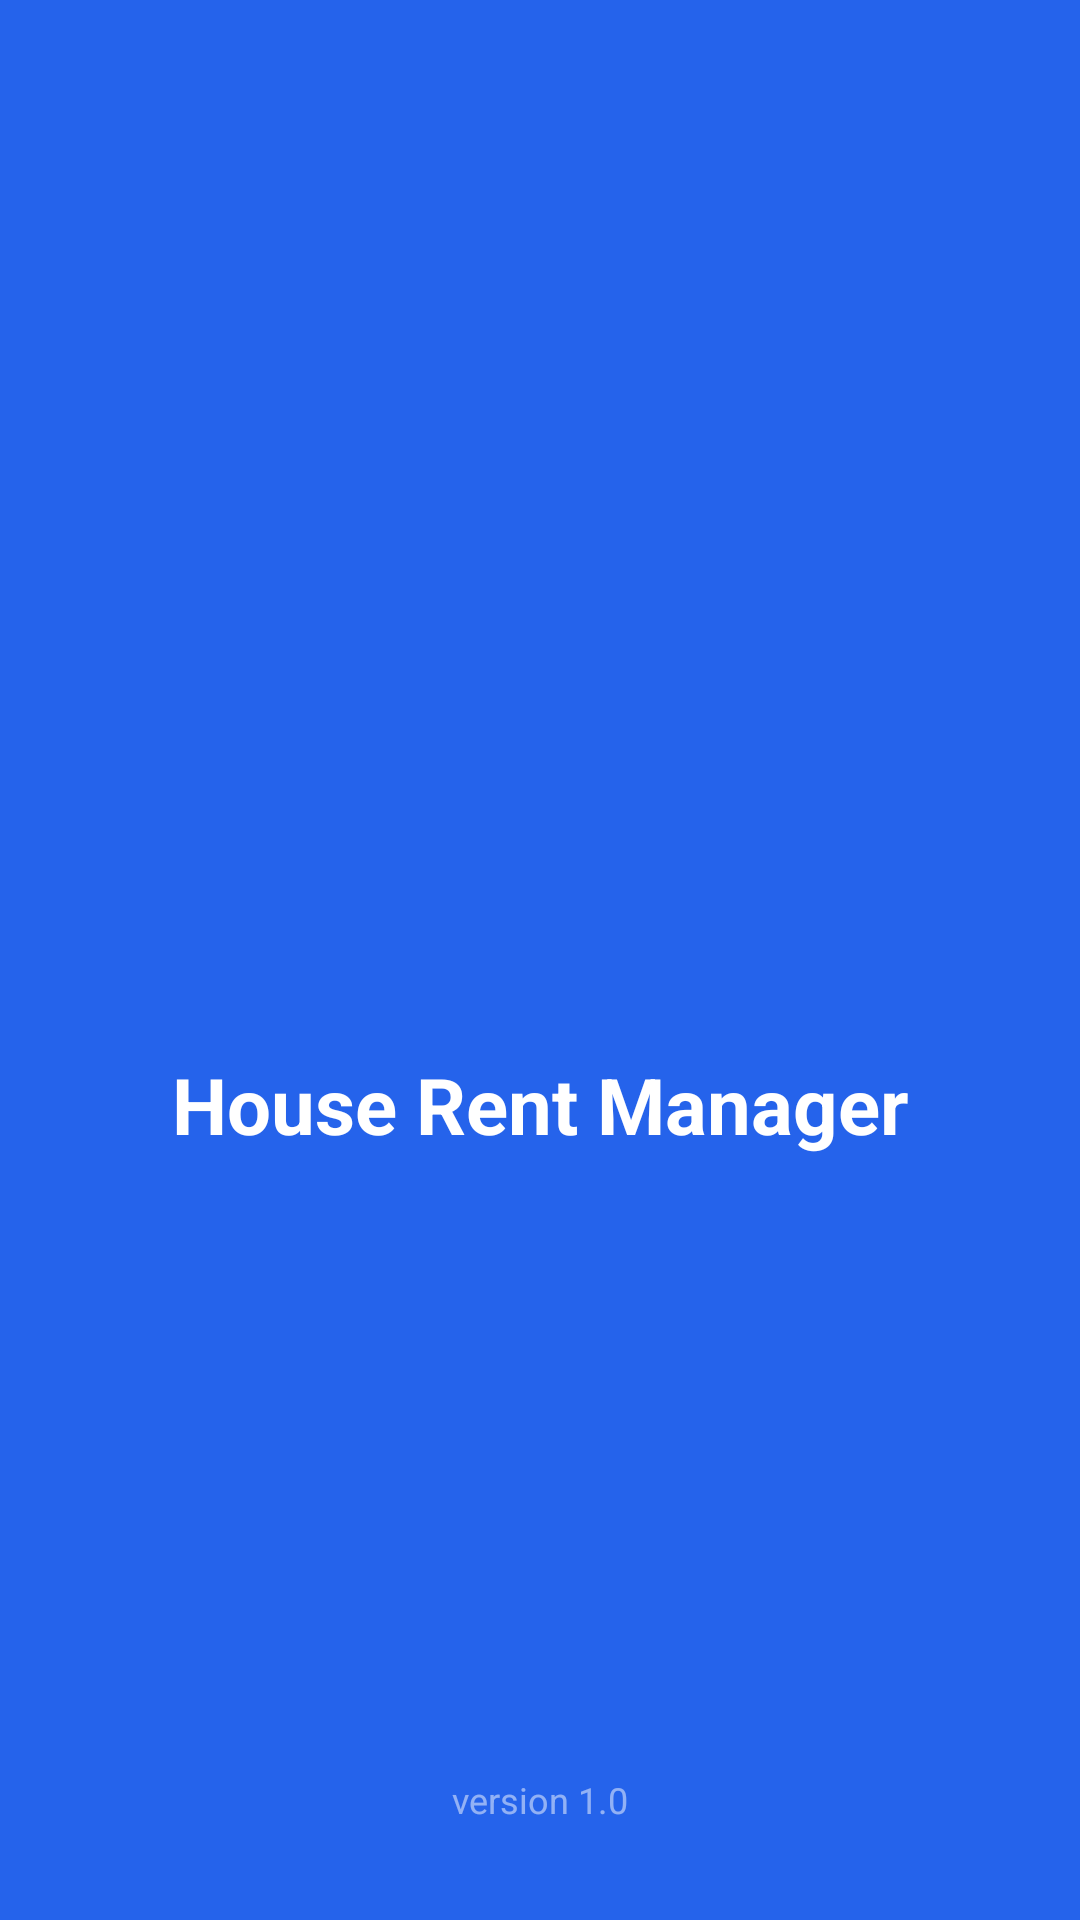

Produce the Android XML layout that renders to this screen, including the resource entries it uses.
<!-- AndroidManifest.xml: activity theme Theme.HomeSweetHome.Splash -->
<!-- res/layout/activity_splash.xml -->
<?xml version="1.0" encoding="utf-8"?>
<androidx.constraintlayout.widget.ConstraintLayout
    xmlns:android="http://schemas.android.com/apk/res/android"
    xmlns:app="http://schemas.android.com/apk/res-auto"
    android:layout_width="match_parent"
    android:layout_height="match_parent"
    android:background="@color/primary">

    <ImageView
        android:id="@+id/iv_logo"
        android:layout_width="80dp"
        android:layout_height="80dp"
        android:src="@mipmap/ic_launcher"
        app:layout_constraintBottom_toTopOf="@id/tv_app_name"
        app:layout_constraintEnd_toEndOf="parent"
        app:layout_constraintStart_toStartOf="parent"
        app:layout_constraintTop_toTopOf="parent"
        app:layout_constraintVertical_chainStyle="packed"
        android:layout_marginBottom="16dp"/>

    <TextView
        android:id="@+id/tv_app_name"
        android:layout_width="wrap_content"
        android:layout_height="wrap_content"
        android:text="@string/app_name"
        android:textColor="@color/white"
        android:textSize="26sp"
        android:textStyle="bold"
        app:layout_constraintBottom_toBottomOf="parent"
        app:layout_constraintEnd_toEndOf="parent"
        app:layout_constraintStart_toStartOf="parent"
        app:layout_constraintTop_toBottomOf="@id/iv_logo"/>

    <TextView
        android:layout_width="wrap_content"
        android:layout_height="wrap_content"
        android:text="version 1.0"
        android:textColor="#80FFFFFF"
        android:textSize="12sp"
        app:layout_constraintBottom_toBottomOf="parent"
        app:layout_constraintEnd_toEndOf="parent"
        app:layout_constraintStart_toStartOf="parent"
        android:layout_marginBottom="32dp"/>

</androidx.constraintlayout.widget.ConstraintLayout>
<!-- resources referenced by this layout -->
<resources>
  <color name="primary">#2563EB</color>
  <color name="white">#FFFFFF</color>
  <string name="app_name">House Rent Manager</string>
  <style name="Theme.HomeSweetHome.Splash" parent="Theme.SplashScreen">
          <item name="windowSplashScreenBackground">@color/primary</item>
          <item name="windowSplashScreenAnimatedIcon">@mipmap/ic_launcher</item>
          <item name="postSplashScreenTheme">@style/Theme.HomeSweetHome</item>
      </style>
  <style name="Theme.HomeSweetHome" parent="Theme.MaterialComponents.Light.NoActionBar">
          <item name="colorPrimary">@color/primary</item>
          <item name="colorPrimaryDark">@color/primary_dark</item>
          <item name="colorAccent">@color/accent</item>
          <item name="android:windowBackground">@color/background</item>
          <item name="android:statusBarColor">@color/background</item>
          <item name="android:windowLightStatusBar">true</item>
          <item name="android:fontFamily">sans-serif</item>
      </style>
  <color name="primary_dark">#1D4ED8</color>
  <color name="accent">#10B981</color>
  <color name="background">#F8FAFC</color>
</resources>
